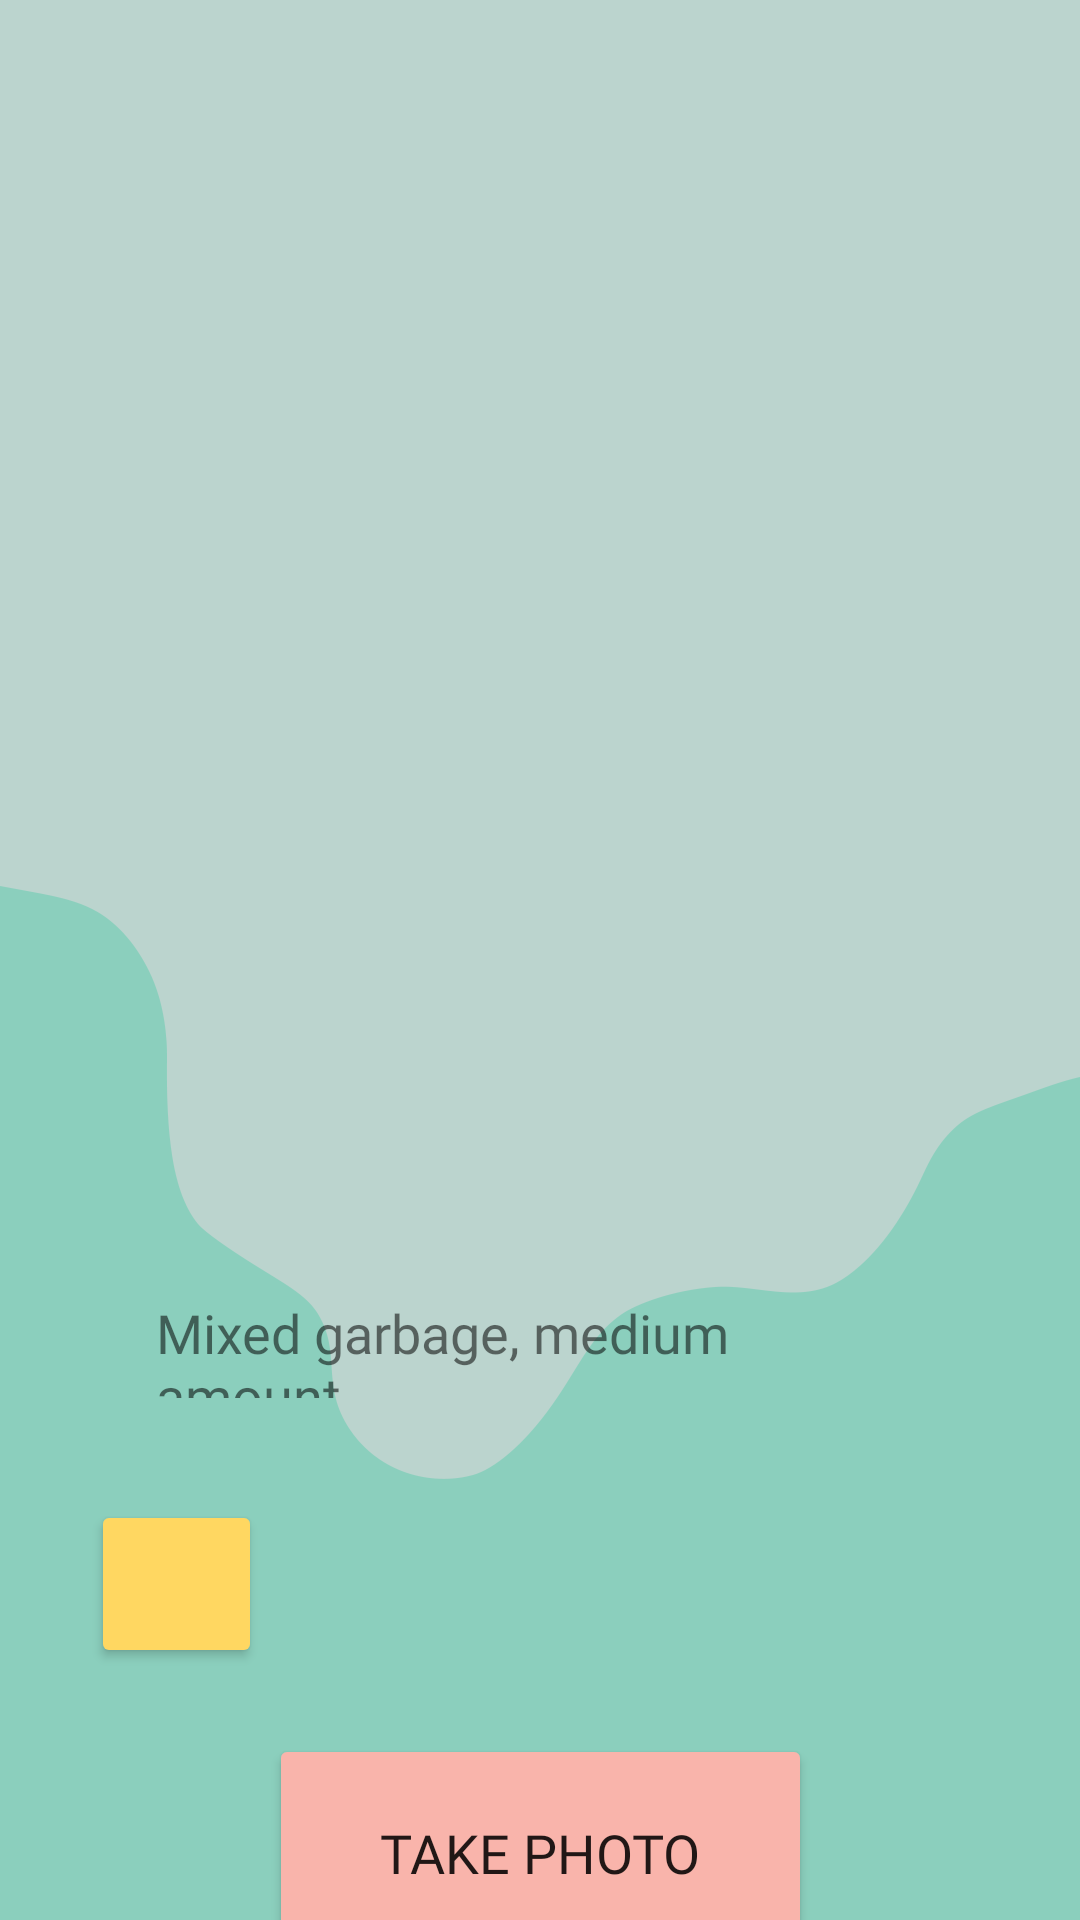

The Android layout XML behind this screen, and the referenced resources:
<!-- AndroidManifest.xml: application theme Theme.CleanAberdeen -->
<!-- res/layout/fragment_view_polluted_spot.xml -->
<?xml version="1.0" encoding="utf-8"?>
<androidx.constraintlayout.widget.ConstraintLayout xmlns:android="http://schemas.android.com/apk/res/android"
    xmlns:app="http://schemas.android.com/apk/res-auto"
    xmlns:tools="http://schemas.android.com/tools"
    android:layout_width="match_parent"
    android:layout_height="match_parent"
    android:background="#BBD4CE"
    tools:context=".ViewPollutedSpotFragment" >

    <ImageView
        android:id="@+id/imageView5"
        android:layout_width="wrap_content"
        android:layout_height="wrap_content"
        android:src="@drawable/third_block"
        app:layout_constraintBottom_toBottomOf="parent"
        app:layout_constraintEnd_toEndOf="parent"
        app:layout_constraintHorizontal_bias="0.0"
        app:layout_constraintStart_toStartOf="parent"
        app:layout_constraintTop_toTopOf="parent"
        app:layout_constraintVertical_bias="0.0" />

    <ImageView
        android:id="@+id/imageView7"
        android:layout_width="336dp"
        android:layout_height="344dp"
        android:layout_marginTop="56dp"
        android:src="@drawable/thrash_feed_img"
        app:layout_constraintEnd_toEndOf="parent"
        app:layout_constraintHorizontal_bias="0.493"
        app:layout_constraintStart_toStartOf="parent"
        app:layout_constraintTop_toTopOf="parent" />

    <TextView
        android:id="@+id/tvWasteDescription"
        android:layout_width="255dp"
        android:layout_height="34dp"
        android:layout_marginTop="32dp"
        android:fontFamily="@font/cambay"
        android:text="@string/tvWasteDescription"
        android:textSize="18sp"
        app:layout_constraintEnd_toEndOf="parent"
        app:layout_constraintHorizontal_bias="0.496"
        app:layout_constraintStart_toStartOf="parent"
        app:layout_constraintTop_toBottomOf="@+id/imageView7" />

    <Button
        android:id="@+id/btnMarkCleanPhoto"
        android:layout_width="181dp"
        android:layout_height="79dp"
        android:layout_marginTop="112dp"
        android:backgroundTint="#F9B4AB"
        android:fontFamily="@font/raleway_semibold"
        android:text="@string/btnAddPhoto"
        android:textSize="18sp"
        app:cornerRadius="10dp"
        app:layout_constraintEnd_toEndOf="parent"
        app:layout_constraintStart_toStartOf="parent"
        app:layout_constraintTop_toBottomOf="@+id/tvWasteDescription" />

    <Button
        android:id="@+id/btnTakeMeHome"
        android:layout_width="57dp"
        android:layout_height="56dp"
        android:layout_marginStart="28dp"
        android:layout_marginBottom="84dp"
        android:backgroundTint="#FFD761"
        android:cursorVisible="false"
        android:fadingEdge="horizontal"
        android:fontFamily="@font/raleway_semibold"
        android:textColor="#383F3D"
        app:cornerRadius="10dp"
        app:icon="@drawable/home"
        app:iconPadding="2dp"
        app:iconSize="25dp"
        app:iconTintMode="multiply"
        app:layout_constraintBottom_toBottomOf="parent"
        app:layout_constraintEnd_toStartOf="@+id/btnMarkCleanPhoto"
        app:layout_constraintHorizontal_bias="0.533"
        app:layout_constraintStart_toStartOf="parent"
        tools:ignore="SpeakableTextPresentCheck,SpeakableTextPresentCheck" />

</androidx.constraintlayout.widget.ConstraintLayout>
<!-- resources referenced by this layout -->
<resources>
  <!-- drawable third_block: png bitmap (drawable, 18692 bytes) -->
  <string name="btnAddPhoto">Take photo</string>
  <string name="tvWasteDescription">Mixed garbage, medium amount.</string>
  <style name="Theme.CleanAberdeen" parent="Theme.MaterialComponents.DayNight.NoActionBar">
          
          <item name="colorPrimary">@color/purple_500</item>
          <item name="colorPrimaryVariant">@color/purple_700</item>
          <item name="colorOnPrimary">@color/white</item>
          
          <item name="colorSecondary">@color/teal_200</item>
          <item name="colorSecondaryVariant">@color/teal_700</item>
          <item name="colorOnSecondary">@color/black</item>
          
          <item name="android:statusBarColor" tools:targetApi="l">?attr/colorPrimaryVariant</item>
          
      </style>
  <!-- not gathered from this repository: default colours our renderer supplied (Android Studio template values) -->
  <color name="purple_500">#FF6200EE</color>
  <color name="purple_700">#FF3700B3</color>
  <color name="teal_200">#FF03DAC5</color>
  <color name="teal_700">#FF018786</color>
  <color name="black">#FF000000</color>
  <color name="white">#FFFFFFFF</color>
</resources>
